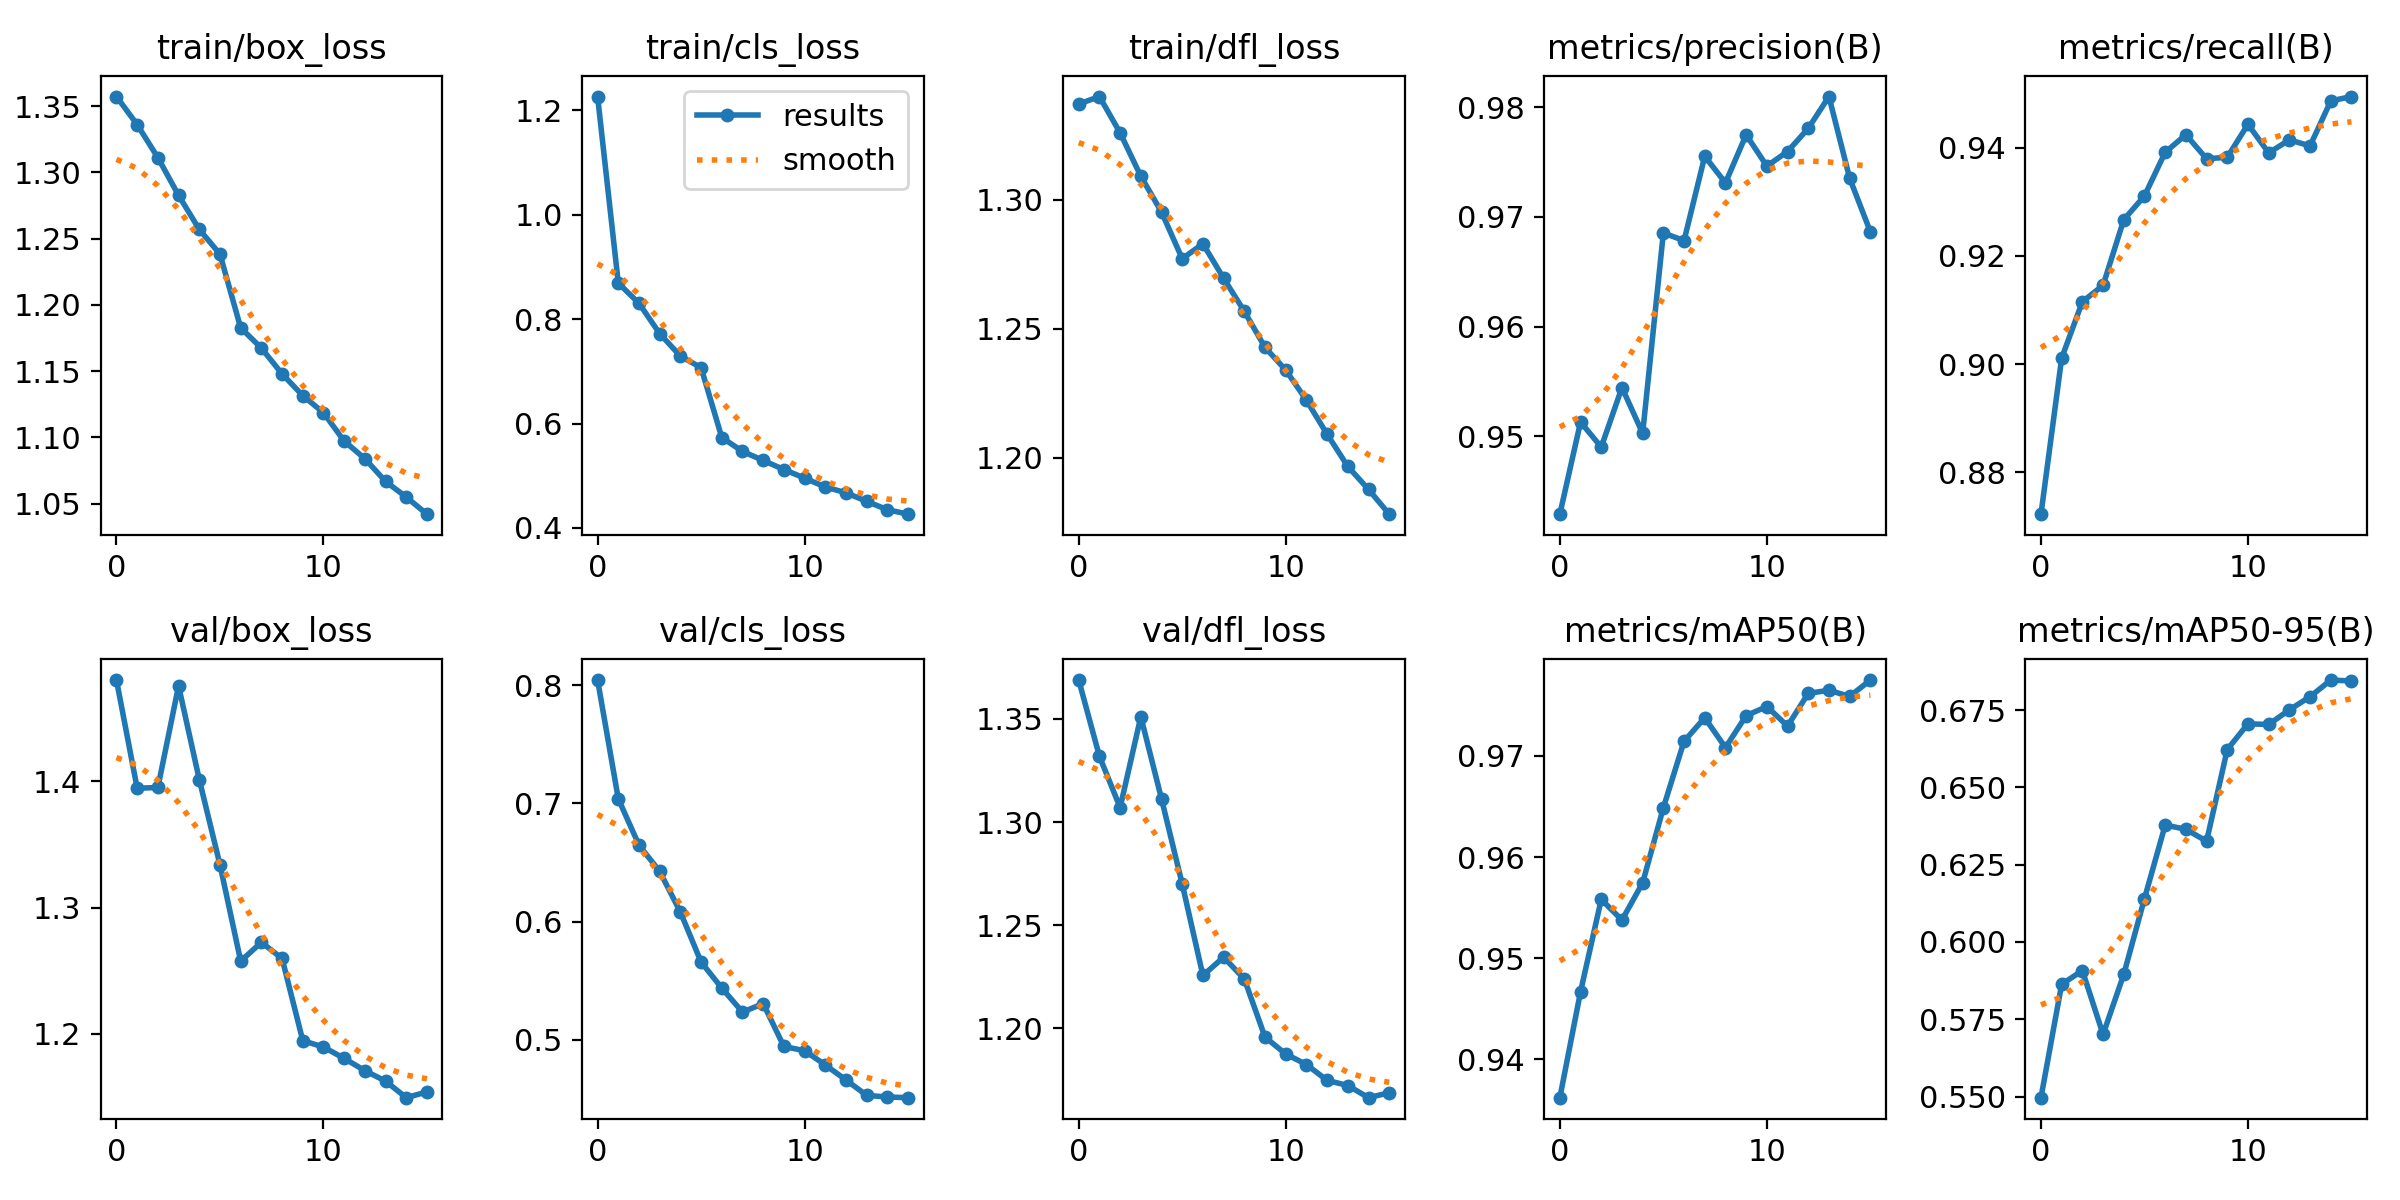

The file beside this chart, header and first rows:
epoch, train/box_loss, train/cls_loss, train/dfl_loss, metrics/precision(B), metrics/recall(B), metrics/mAP50(B), metrics/mAP50-95(B), val/box_loss, val/cls_loss, val/dfl_loss, lr/pg0, lr/pg1, lr/pg2
0, 1.357, 1.227, 1.337, 0.9429, 0.8722, 0.9362, 0.5496, 1.48, 0.8045, 1.369, 0.0006666, 0.0006666, 0.0006666
1, 1.336, 0.8692, 1.34, 0.9513, 0.9011, 0.9467, 0.5863, 1.395, 0.7039, 1.332, 0.001251, 0.001251, 0.001251
2, 1.311, 0.8305, 1.326, 0.949, 0.9115, 0.9558, 0.5907, 1.395, 0.6647, 1.307, 0.001752, 0.001752, 0.001752
3, 1.283, 0.7724, 1.309, 0.9545, 0.9145, 0.9538, 0.5701, 1.476, 0.6424, 1.351, 0.001629, 0.001629, 0.001629
4, 1.257, 0.7293, 1.295, 0.9503, 0.9267, 0.9575, 0.5895, 1.401, 0.608, 1.311, 0.001629, 0.001629, 0.001629
5, 1.238, 0.7071, 1.277, 0.9685, 0.9311, 0.9649, 0.614, 1.334, 0.5657, 1.27, 0.001505, 0.001505, 0.001505
6, 1.183, 0.5732, 1.283, 0.9678, 0.9391, 0.9715, 0.6378, 1.258, 0.5436, 1.226, 0.001381, 0.001381, 0.001381
7, 1.167, 0.5467, 1.27, 0.9755, 0.9424, 0.9738, 0.6365, 1.272, 0.5233, 1.234, 0.001257, 0.001257, 0.001257
8, 1.148, 0.5293, 1.257, 0.9731, 0.9379, 0.9708, 0.6326, 1.26, 0.5305, 1.224, 0.001134, 0.001134, 0.001134
9, 1.131, 0.5119, 1.243, 0.9775, 0.9382, 0.974, 0.6623, 1.195, 0.4942, 1.196, 0.00101, 0.00101, 0.00101
10, 1.119, 0.4955, 1.234, 0.9746, 0.9443, 0.9749, 0.6706, 1.19, 0.4906, 1.187, 0.0008862, 0.0008862, 0.0008862
11, 1.097, 0.4784, 1.222, 0.976, 0.939, 0.973, 0.6704, 1.181, 0.4786, 1.182, 0.0007625, 0.0007625, 0.0007625
12, 1.084, 0.4673, 1.209, 0.9781, 0.9414, 0.9762, 0.6751, 1.171, 0.4658, 1.175, 0.0006387, 0.0006387, 0.0006387
13, 1.067, 0.4509, 1.197, 0.981, 0.9403, 0.9765, 0.6794, 1.163, 0.4528, 1.172, 0.000515, 0.000515, 0.000515
14, 1.055, 0.4349, 1.188, 0.9735, 0.9486, 0.9759, 0.6847, 1.149, 0.4514, 1.166, 0.0003912, 0.0003912, 0.0003912
15, 1.042, 0.4264, 1.178, 0.9687, 0.9494, 0.9775, 0.6844, 1.154, 0.4509, 1.169, 0.0002675, 0.0002675, 0.0002675
